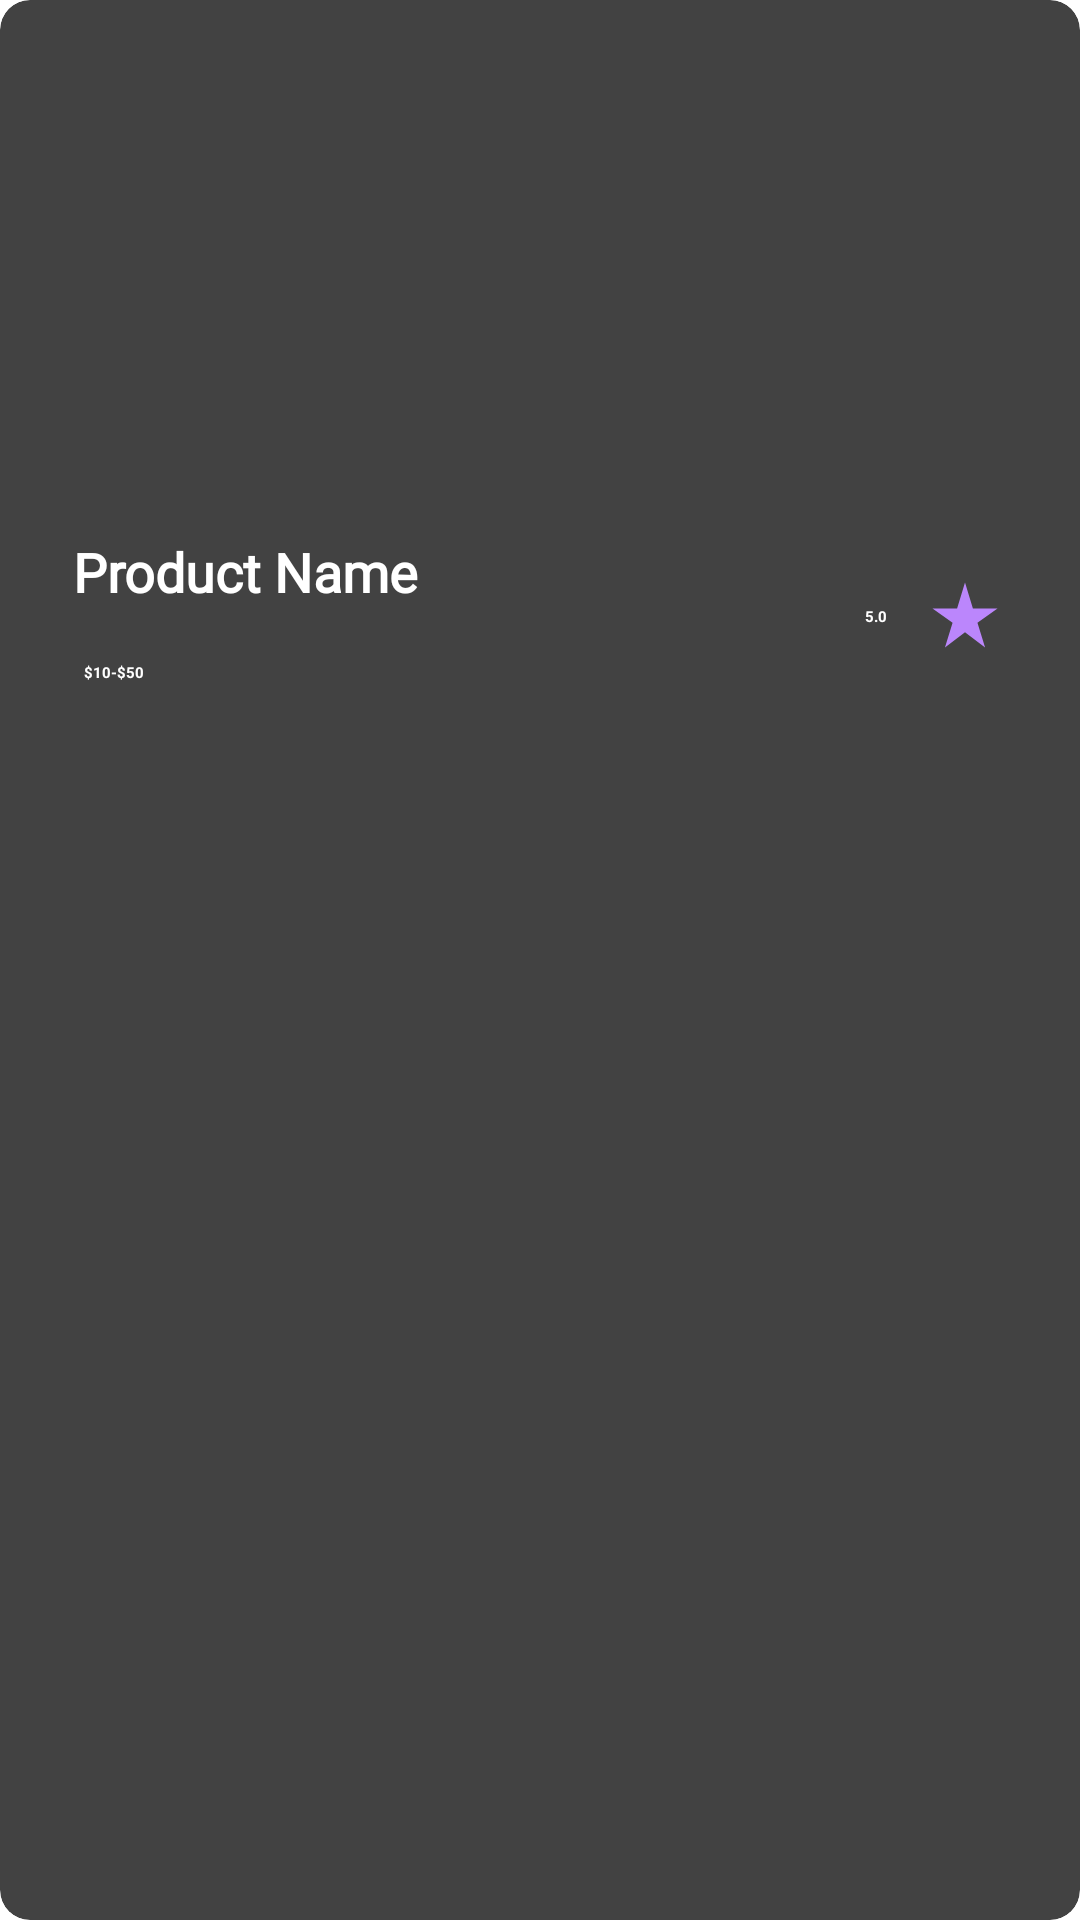

Here is an Android app screen rendered from its layout file. Give the layout XML and the strings, colors and styles it references.
<!-- AndroidManifest.xml: application theme Theme.RestaurantApp -->
<!-- res/layout/home_vertical_item.xml -->
<?xml version="1.0" encoding="utf-8"?>
<androidx.cardview.widget.CardView xmlns:android="http://schemas.android.com/apk/res/android"
    xmlns:tools="http://schemas.android.com/tools"
    android:layout_width="match_parent"
    android:layout_height="wrap_content"
    xmlns:app="http://schemas.android.com/apk/res-auto"
    android:layout_margin="9dp"
    app:cardCornerRadius="10dp"
    app:cardElevation="4dp">

    <androidx.constraintlayout.widget.ConstraintLayout
        android:layout_width="match_parent"
        android:layout_height="match_parent">

        <ImageView
            android:id="@+id/ver_img"
            android:layout_width="match_parent"
            android:layout_height="250dp"
            android:scaleType="center"
            android:src="@drawable/dinner"
            app:layout_constraintBottom_toBottomOf="parent"
            app:layout_constraintEnd_toEndOf="parent"
            app:layout_constraintHorizontal_bias="0.0"
            app:layout_constraintStart_toStartOf="parent"
            app:layout_constraintTop_toTopOf="parent"
            app:layout_constraintVertical_bias="0.0"></ImageView>

        <androidx.constraintlayout.widget.ConstraintLayout
            android:id="@+id/constraintLayout"
            android:layout_width="match_parent"
            android:layout_height="90dp"
            android:background="@drawable/round_bg"

            app:layout_constraintBottom_toBottomOf="@+id/ver_img"
            app:layout_constraintEnd_toEndOf="parent"
            app:layout_constraintStart_toStartOf="parent"
            app:layout_constraintTop_toTopOf="@+id/ver_img"
            app:layout_constraintVertical_bias="1">

            <TextView
                android:id="@+id/name"
                android:layout_width="wrap_content"
                android:layout_height="wrap_content"
                android:text="Product Name"
                android:fontFamily="@font/croissant_one"
                android:textColor="@color/white"
                android:textSize="18sp"
                android:textStyle="bold"
                app:layout_constraintBottom_toBottomOf="parent"
                app:layout_constraintEnd_toEndOf="parent"
                app:layout_constraintStart_toStartOf="parent"
                app:layout_constraintTop_toTopOf="parent"
                app:layout_constraintVertical_bias=".15"
                app:layout_constraintHorizontal_bias=".1"
                android:layout_marginTop="10dp"></TextView>

            <ImageView
                android:id="@+id/imageView3"
                android:layout_width="32dp"
                android:layout_height="26dp"
                android:layout_marginTop="4dp"
                android:layout_marginRight="9dp"
                android:src="@drawable/baseline_star_rate_24"
                app:layout_constraintBottom_toBottomOf="parent"
                app:layout_constraintEnd_toEndOf="parent"
                app:layout_constraintHorizontal_bias="0.926"
                app:layout_constraintStart_toEndOf="@+id/name"
                app:layout_constraintTop_toTopOf="parent"
                app:layout_constraintVertical_bias="0.466" />

            <TextView
                android:id="@+id/rating"
                android:layout_width="wrap_content"
                android:layout_height="wrap_content"
                android:text="5.0"
                android:textColor="@color/white"
                android:textStyle="bold"
                app:layout_constraintBottom_toBottomOf="parent"
                app:layout_constraintEnd_toStartOf="@+id/imageView3"
                app:layout_constraintHorizontal_bias="0.936"
                app:layout_constraintStart_toEndOf="@+id/name"
                app:layout_constraintTop_toTopOf="parent"
                app:layout_constraintVertical_bias="0.507" />

            <TextView
                android:id="@+id/price"
                android:layout_width="wrap_content"
                android:layout_height="wrap_content"
                android:text="$10-$50"
                android:textColor="@color/white"
                android:textStyle="bold"
                app:layout_constraintBottom_toBottomOf="parent"
                app:layout_constraintEnd_toEndOf="parent"
                app:layout_constraintHorizontal_bias="0.082"
                app:layout_constraintStart_toStartOf="parent"
                app:layout_constraintTop_toBottomOf="@+id/name"
                app:layout_constraintVertical_bias="0.448" />


        </androidx.constraintlayout.widget.ConstraintLayout>

    </androidx.constraintlayout.widget.ConstraintLayout>

</androidx.cardview.widget.CardView>
<!-- resources referenced by this layout -->
<resources>
  <color name="white">#FFFFFFFF</color>
  <!-- drawable baseline_star_rate_24 (drawable) -->
  <vector android:height="24dp" android:tint="#BB86FC"
      android:viewportHeight="24" android:viewportWidth="24"
      android:width="24dp" xmlns:android="http://schemas.android.com/apk/res/android">
      <path android:fillColor="@android:color/white" android:pathData="M14.43,10l-2.43,-8l-2.43,8l-7.57,0l6.18,4.41l-2.35,7.59l6.17,-4.69l6.18,4.69l-2.35,-7.59l6.17,-4.41z"/>
  </vector>
</resources>
